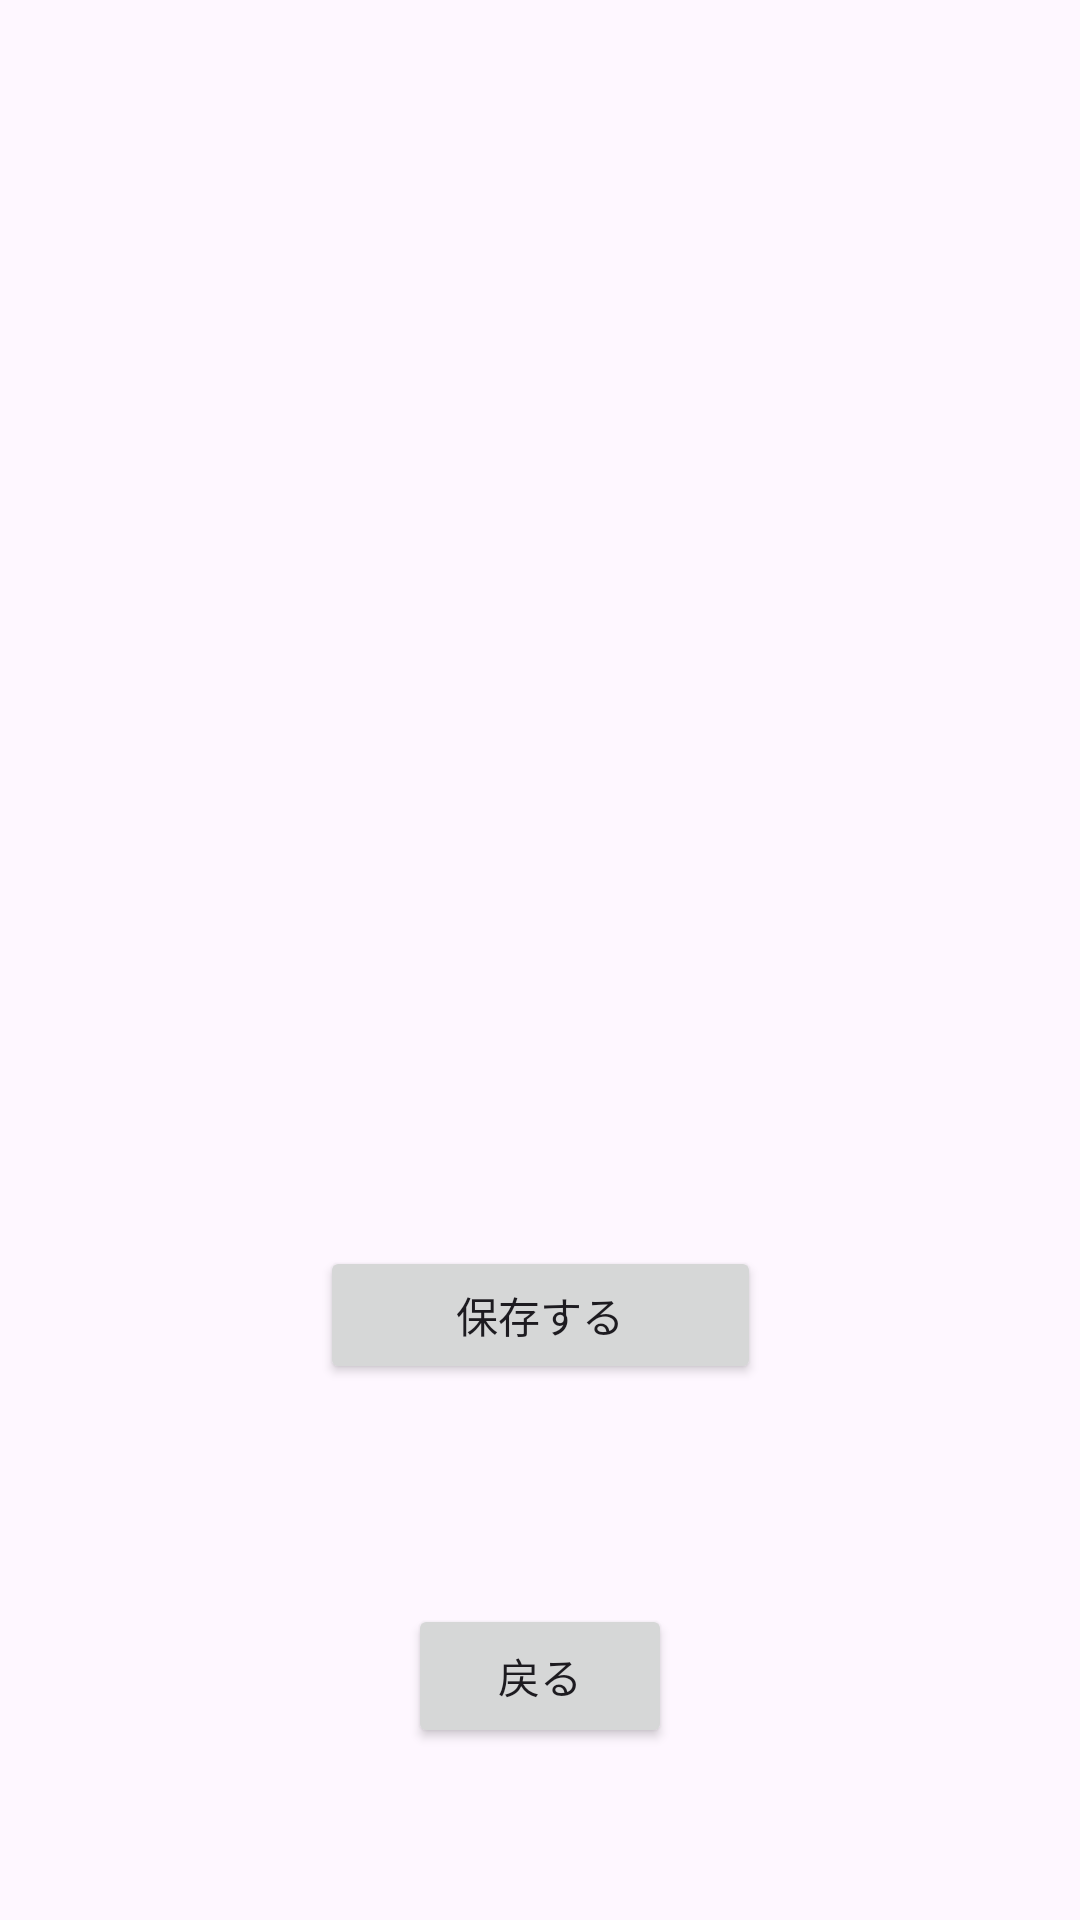

Here is an Android app screen rendered from its layout file. Give the layout XML and the strings, colors and styles it references.
<!-- AndroidManifest.xml: application theme Theme.ImageGen -->
<!-- res/layout/activity_gen.xml -->
<?xml version="1.0" encoding="utf-8"?>
<androidx.constraintlayout.widget.ConstraintLayout xmlns:android="http://schemas.android.com/apk/res/android"
    xmlns:app="http://schemas.android.com/apk/res-auto"
    xmlns:tools="http://schemas.android.com/tools"
    android:layout_width="match_parent"
    android:layout_height="match_parent">


    <ImageView
        android:id="@+id/imageView"
        android:layout_width="0dp"
        android:layout_height="0dp"
        app:layout_constraintTop_toTopOf="parent"
        app:layout_constraintBottom_toTopOf="@+id/preservationbotton"
        app:layout_constraintStart_toStartOf="parent"
        app:layout_constraintEnd_toEndOf="parent"
        android:scaleType="fitCenter"
        app:srcCompat="@drawable/ic_launcher_background" />

    <Button
        android:id="@+id/preservationbotton"
        android:layout_width="147dp"
        android:layout_height="46dp"
        android:text="保存する"
        app:layout_constraintBottom_toBottomOf="parent"
        app:layout_constraintEnd_toEndOf="parent"
        app:layout_constraintStart_toStartOf="parent"
        app:layout_constraintTop_toTopOf="parent"
        app:layout_constraintVertical_bias="0.699" />

    <Button
        android:id="@+id/returnbotton"
        android:layout_width="wrap_content"
        android:layout_height="wrap_content"
        android:text="戻る"
        app:layout_constraintBottom_toBottomOf="parent"
        app:layout_constraintEnd_toEndOf="parent"
        app:layout_constraintStart_toStartOf="parent"
        app:layout_constraintTop_toTopOf="parent"
        app:layout_constraintVertical_bias="0.903" />
</androidx.constraintlayout.widget.ConstraintLayout>
<!-- resources referenced by this layout -->
<resources>
  <style name="Theme.ImageGen" parent="Base.Theme.ImageGen" />
  <style name="Base.Theme.ImageGen" parent="Theme.Material3.DayNight.NoActionBar">
          
          
      </style>
</resources>
